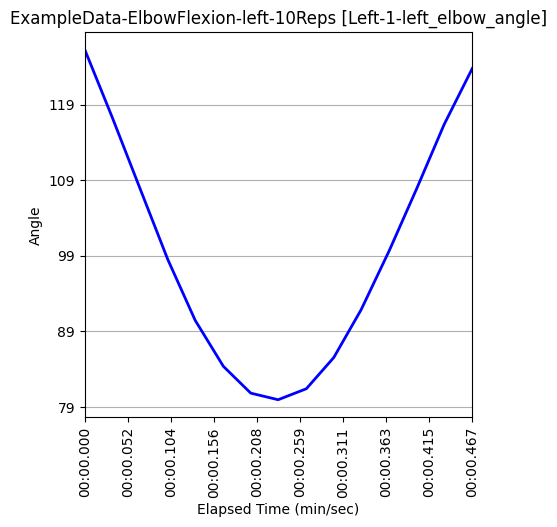

Data behind this chart, as committed beside it:
Unnamed: 0, elapsed_timestamp, elapsed_time, timestamp, right_wrist_angle, right_wrist_x_pos, right_wrist_y_pos, right_wrist_z_pos, right_elbow_angle, right_elbow_x_pos, right_elbow_y_pos, right_elbow_z_pos, right_shoulder_angle, right_shoulder_x_pos, right_shoulder_y_pos, right_shoulder_z_pos, left_wrist_angle, left_wrist_x_pos, left_wrist_y_pos, left_wrist_z_pos, left_elbow_angle, left_elbow_x_pos, left_elbow_y_pos, left_elbow_z_pos
27, 900.0, 0.9, 0:00.900, 162.6, 546, 974, 0.3803, 126.9, 695, 922, 0.5204, 28, 771, 710, 0.4158, 164.3, 488, 977, -0.02948, 126.2, 676, 931, -0.3208
28, 933.0, 0.933, 0:00.933, 164.6, 561, 914, 0.1891, 115.5, 696, 926, 0.4237, 26.93, 771, 710, 0.4137, 161.2, 495, 920, 0.04708, 117.3, 680, 928, -0.2927
29, 967.0, 0.967, 0:00.967, 167.1, 591, 877, 0.07311, 102.7, 699, 936, 0.3744, 27.37, 770, 710, 0.4147, 155.4, 506, 855, 0.0804, 107.8, 678, 927, -0.2725
30, 1000, 1.0, 0:01.000, 170, 603, 822, 0.5403, 89.89, 700, 935, 0.5043, 27.97, 767, 709, 0.3728, 150.7, 516, 796, 0.01461, 98.51, 677, 926, -0.3029
31, 1033, 1.033, 0:01.033, 173.6, 609, 776, 0.1717, 80.01, 680, 916, 0.4132, 28.75, 755, 708, 0.4312, 142.4, 546, 765, 0.07284, 90.47, 678, 924, -0.236
32, 1067, 1.067, 0:01.066, 177.3, 623, 772, 0.405, 73.02, 681, 913, 0.4847, 30.03, 756, 708, 0.4445, 133.6, 567, 751, 0.005275, 84.38, 678, 920, -0.24
33, 1100, 1.1, 0:01.100, 173.4, 625, 770, 0.3826, 70.69, 682, 910, 0.4984, 31.42, 758, 707, 0.4745, 127.6, 581, 734, 0.1409, 80.84, 675, 914, -0.1698
34, 1133, 1.133, 0:01.133, 172, 634, 775, 0.5561, 70.29, 683, 910, 0.5701, 31.27, 760, 707, 0.4736, 127, 586, 726, 0.09255, 79.97, 671, 908, -0.1704
35, 1167, 1.167, 0:01.167, 170.7, 624, 780, 0.5016, 71.75, 683, 910, 0.5381, 30.43, 761, 706, 0.4726, 130.7, 582, 736, 0.1413, 81.42, 671, 910, -0.1637
36, 1200, 1.2, 0:01.199, 169.8, 625, 789, 0.4502, 74.34, 684, 912, 0.5046, 29.43, 757, 705, 0.4476, 140.8, 571, 754, 0.08041, 85.54, 672, 912, -0.2035
37, 1233, 1.233, 0:01.233, 169.2, 621, 801, 0.4244, 78.65, 693, 916, 0.4848, 27.22, 757, 704, 0.4067, 149.6, 560, 768, 0.07852, 91.87, 672, 913, -0.2252
38, 1267, 1.267, 0:01.267, 169.9, 600, 803, 0.201, 84.21, 692, 921, 0.4203, 25.06, 758, 704, 0.4039, 156.9, 525, 777, 0.1061, 99.71, 670, 914, -0.2288
39, 1300, 1.3, 0:01.300, 168.1, 601, 851, 0.2873, 93.1, 706, 935, 0.4426, 23.42, 761, 704, 0.3929, 161.6, 499, 831, 0.09806, 107.9, 670, 920, -0.2483
40, 1333, 1.333, 0:01.332, 167.7, 589, 896, 0.1933, 102.8, 705, 942, 0.4087, 22.7, 762, 705, 0.3969, 164.1, 484, 889, 0.03814, 116.4, 670, 922, -0.2806
41, 1367, 1.367, 0:01.367, 167.9, 560, 949, 0.1774, 113.3, 700, 941, 0.4205, 22.89, 762, 705, 0.415, 165.1, 479, 934, -0.03112, 123.8, 670, 922, -0.3167
